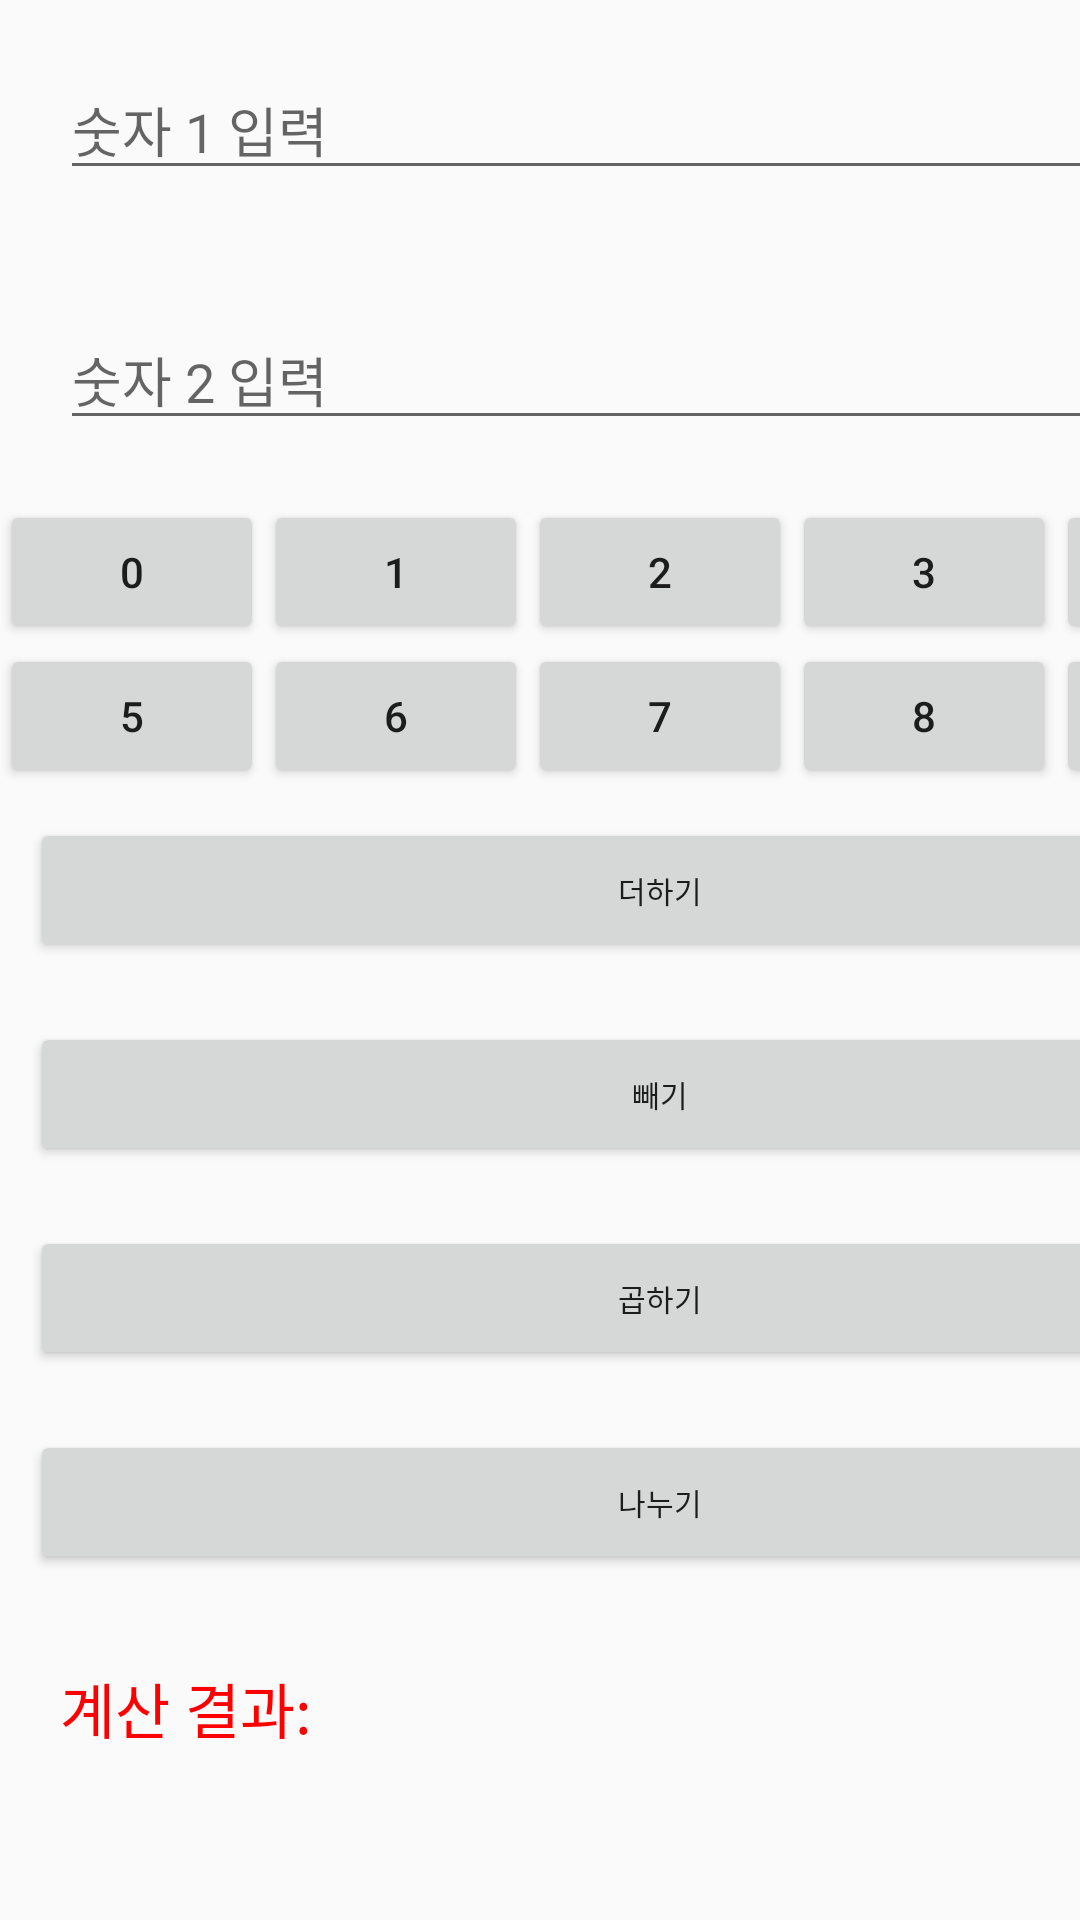

Layout XML and referenced resources for this Android screen:
<!-- AndroidManifest.xml: application theme Theme.Ch05_ex -->
<!-- res/layout/ex_5_5.xml -->
<?xml version="1.0" encoding="utf-8"?>
<TableLayout xmlns:android="http://schemas.android.com/apk/res/android"
    android:layout_width="match_parent"
    android:layout_height="match_parent">
    <TableRow>
        <EditText
            android:id="@+id/Edit1"
            android:layout_width="match_parent"
            android:layout_height="wrap_content"
            android:layout_margin="20dp"
            android:layout_span="5"
            android:hint="숫자 1 입력"/>
    </TableRow>
    <TableRow>
        <EditText
            android:id="@+id/Edit2"
            android:layout_width="match_parent"
            android:layout_height="wrap_content"
            android:layout_margin="20dp"
            android:layout_span="5"
            android:hint="숫자 2 입력"/>
    </TableRow>
    <TableRow>
        <Button
            android:id="@+id/BtnNum0"
            android:text="0" />
        <Button
            android:id="@+id/BtnNum1"
            android:text="1" />
        <Button
            android:id="@+id/BtnNum2"
            android:text="2" />
        <Button
            android:id="@+id/BtnNum3"
            android:text="3" />
        <Button
            android:id="@+id/BtnNum4"
            android:text="4" />
    </TableRow>
    <TableRow>
        <Button
            android:id="@+id/BtnNum5"
            android:text="5" />
        <Button
            android:id="@+id/BtnNum6"
            android:text="6" />
        <Button
            android:id="@+id/BtnNum7"
            android:text="7" />
        <Button
            android:id="@+id/BtnNum8"
            android:text="8" />
        <Button
            android:id="@+id/BtnNum9"
            android:text="9" />
    </TableRow>
    <TableRow>
        <Button
            android:id="@+id/BtnAdd"
            android:layout_width="match_parent"
            android:layout_height="wrap_content"
            android:layout_margin="10dp"
            android:layout_span="5"
            android:text="더하기"
            android:textSize="10dp" />
    </TableRow>
    <TableRow>
        <Button
            android:id="@+id/BtnSub"
            android:layout_width="match_parent"
            android:layout_height="wrap_content"
            android:layout_margin="10dp"
            android:layout_span="5"
            android:text="빼기"
            android:textSize="10dp" />
    </TableRow>
    <TableRow>
        <Button
            android:id="@+id/BtnMul"
            android:layout_width="match_parent"
            android:layout_height="wrap_content"
            android:layout_margin="10dp"
            android:layout_span="5"
            android:text="곱하기"
            android:textSize="10dp" />
    </TableRow>
    <TableRow>
        <Button
            android:id="@+id/BtnDiv"
            android:layout_width="match_parent"
            android:layout_height="match_parent"
            android:layout_margin="10dp"
            android:layout_span="5"
            android:text="나누기"
            android:textSize="10dp" />
    </TableRow>
    <TableRow>
        <TextView
            android:id="@+id/TextResult"
            android:layout_width="match_parent"
            android:layout_height="wrap_content"
            android:layout_margin="20dp"
            android:layout_span="5"
            android:text="계산 결과: "
            android:textColor="#ff0000"
            android:textSize="20dp" />
    </TableRow>

</TableLayout>
<!-- resources referenced by this layout -->
<resources>
  <style name="Theme.Ch05_ex" parent="Theme.AppCompat.DayNight.DarkActionBar">
          
          <item name="colorPrimary">@color/purple_500</item>
          <item name="colorPrimaryVariant">@color/purple_700</item>
          <item name="colorOnPrimary">@color/white</item>
          
          <item name="colorSecondary">@color/teal_200</item>
          <item name="colorSecondaryVariant">@color/teal_700</item>
          <item name="colorOnSecondary">@color/black</item>
          
          <item name="android:statusBarColor">?attr/colorPrimaryVariant</item>
          
      </style>
  <!-- not gathered from this repository: default colours our renderer supplied (Android Studio template values) -->
  <color name="purple_500">#FF6200EE</color>
  <color name="purple_700">#FF3700B3</color>
  <color name="teal_200">#FF03DAC5</color>
  <color name="teal_700">#FF018786</color>
  <color name="black">#FF000000</color>
  <color name="white">#FFFFFFFF</color>
</resources>
